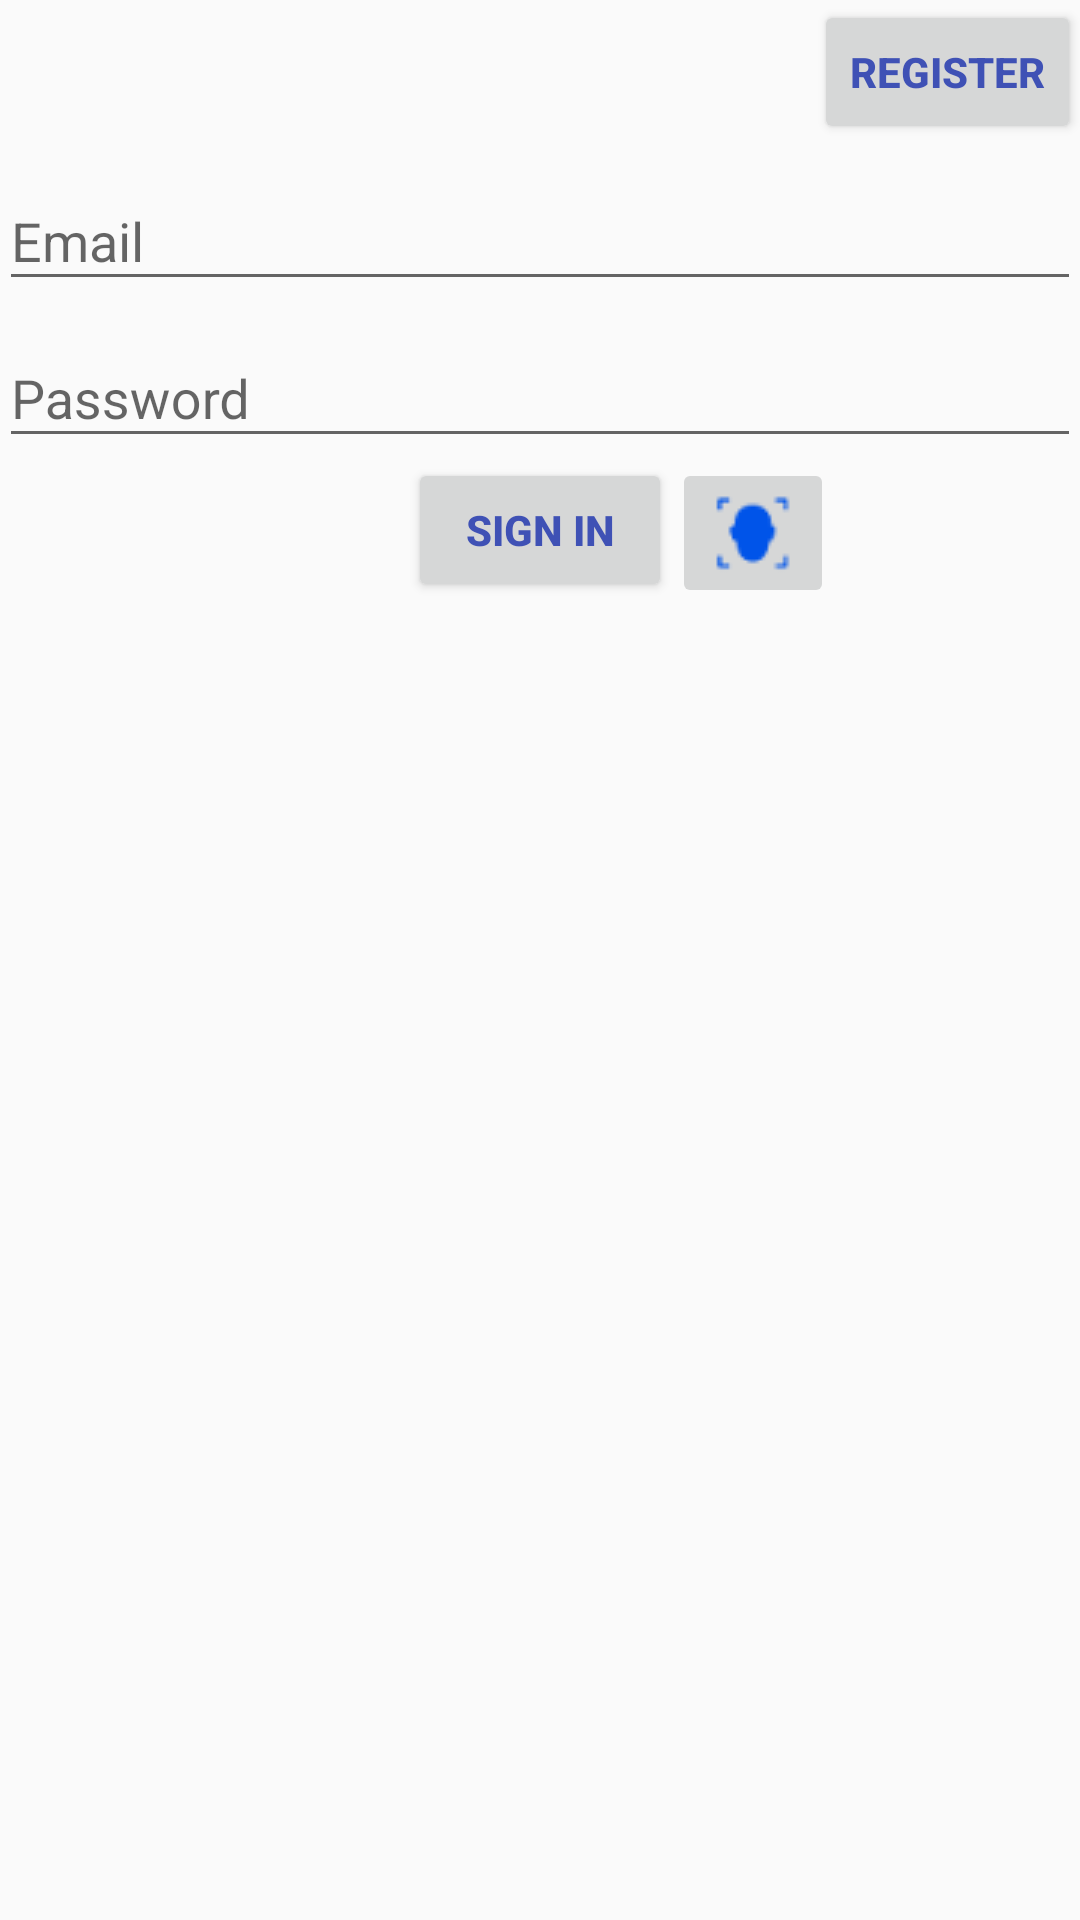

Reconstruct the res/layout file that produces this screen, plus the resources it refers to.
<!-- AndroidManifest.xml: activity theme AppTheme -->
<!-- res/layout/activity_login.xml -->
<LinearLayout xmlns:android="http://schemas.android.com/apk/res/android"
    xmlns:tools="http://schemas.android.com/tools" android:layout_width="match_parent"
    android:layout_height="match_parent" android:gravity="center_horizontal"
    android:orientation="vertical" android:paddingBottom="@dimen/activity_vertical_margin"
    android:paddingLeft="@dimen/activity_horizontal_margin"
    android:paddingRight="@dimen/activity_horizontal_margin"
    android:paddingTop="@dimen/activity_vertical_margin" tools:context=".LoginActivity">

    
    <ProgressBar android:id="@+id/login_progress" style="?android:attr/progressBarStyleLarge"
        android:layout_width="wrap_content" android:layout_height="wrap_content"
        android:layout_marginBottom="8dp" android:visibility="gone" />

    <ScrollView android:id="@+id/login_form" android:layout_width="match_parent"
        android:layout_height="match_parent">

        <LinearLayout
            android:id="@+id/email_login_form"
            android:layout_width="match_parent"
            android:layout_height="wrap_content"
            android:orientation="vertical"
            android:weightSum="1">

            <FrameLayout
                android:layout_width="match_parent"
                android:layout_height="wrap_content"
                android:layout_gravity="center_horizontal">

                <Button
                    android:id="@+id/register_button"
                    android:layout_width="wrap_content"
                    android:layout_height="wrap_content"
                    android:text="Register"
                    android:textStyle="bold"
                    android:layout_centerHorizontal="true"
                    android:textColor="@color/colorPrimary"
                    android:layout_gravity="right|top" />
            </FrameLayout>

            <android.support.design.widget.TextInputLayout android:layout_width="match_parent"
                android:layout_height="wrap_content">

                <AutoCompleteTextView android:id="@+id/email" android:layout_width="match_parent"
                    android:layout_height="wrap_content" android:hint="@string/prompt_email"
                    android:inputType="textEmailAddress" android:maxLines="1"
                    android:singleLine="true" />

            </android.support.design.widget.TextInputLayout>

            <android.support.design.widget.TextInputLayout
                android:layout_width="match_parent"
                android:layout_height="wrap_content">

                <EditText
                    android:id="@+id/login_password"
                    android:layout_width="match_parent"
                    android:layout_height="wrap_content"
                    android:hint="@string/prompt_password"
                    android:imeActionId="@+id/login"
                    android:imeActionLabel="@string/action_sign_in_short"
                    android:imeOptions="actionUnspecified" android:inputType="textPassword"
                    android:maxLines="1" android:singleLine="true" />

            </android.support.design.widget.TextInputLayout>

            <RelativeLayout
                android:layout_width="match_parent"
                android:layout_height="wrap_content">
                <ImageButton
                    android:layout_width="wrap_content"
                    android:layout_height="wrap_content"
                    android:id="@+id/biometricImageButton"
                    android:layout_gravity="right"
                    android:src="@drawable/biometric_icon_30px"
                    android:layout_alignParentTop="true"
                    android:layout_toRightOf="@+id/login_sign_in_button"
                    android:layout_toEndOf="@+id/login_sign_in_button"
                    android:contentDescription="icon for bionetric recognetion" />

                <Button
                    android:id="@+id/login_sign_in_button"
                    android:layout_width="wrap_content"
                    android:layout_height="wrap_content"
                    android:text="Sign in"
                    android:textStyle="bold"
                    android:layout_centerHorizontal="true"
                    android:textColor="@color/colorPrimary" />
            </RelativeLayout>

        </LinearLayout>
    </ScrollView>
</LinearLayout>
<!-- resources referenced by this layout -->
<resources>
  <color name="colorPrimary">#3F51B5</color>
  <!-- drawable biometric_icon_30px: png bitmap (drawable, 733 bytes) -->
  <string name="action_sign_in_short">Sign in</string>
  <string name="prompt_email">Email</string>
  <string name="prompt_password">Password</string>
  <style name="AppTheme" parent="Theme.AppCompat.Light.DarkActionBar">
          
          <item name="colorPrimary">@color/colorPrimary</item>
          <item name="colorPrimaryDark">@color/colorPrimaryDark</item>
          <item name="colorAccent">@color/colorRed</item>
      </style>
  <color name="colorPrimaryDark">#303F9F</color>
  <color name="colorRed">#d20b23</color>
</resources>
